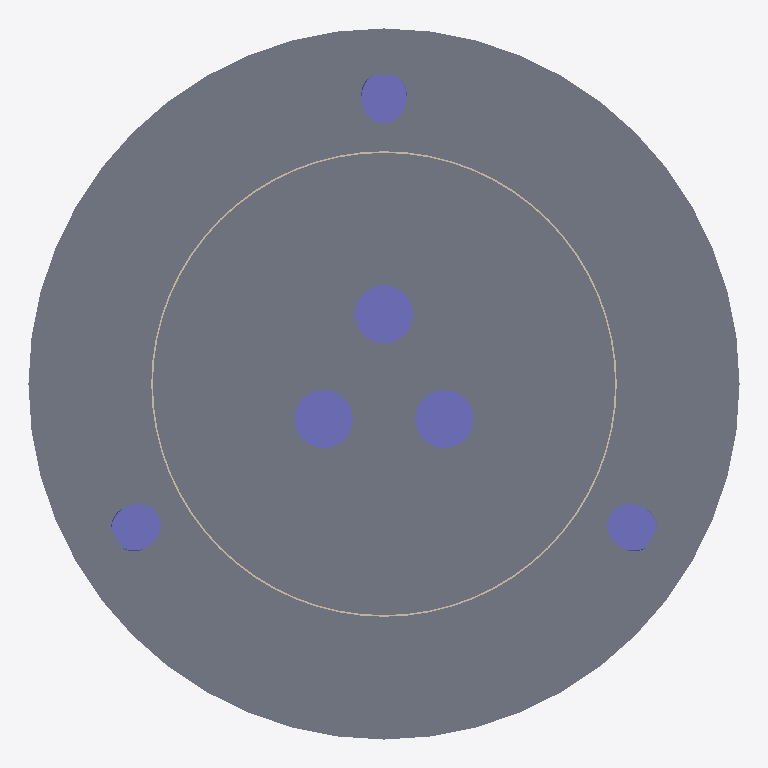
Plan cut of the same IFC building model at storey '000 m — Museum / arrivals' (level 0.00 m, cut at 1.40 m), seen from above with north up, elements coloured by IFC class (only those large enough to see are counted): 6 columns (violet), 2 slabs (grey), 1 wall (beige). Cut surfaces are drawn darker.
Extent 110.0 m × 110.0 m × 469.6 m (x, y, z). Storeys (25): 000 m — Museum / arrivals at 0.00 m; 009 m — Museum mezzanine at 9.00 m; 018 m — Restaurant platform at 18.00 m; 078 m — Multimedia show at 78.00 m; 086 m — Lower sphere technical at 86.00 m; 090 m — Space City / observation at 90.00 m; 098 m — Lower sphere recreation at 98.00 m; 132 m — Space Hotel — indicative suite level at 132.00 m; 156 m — Space Hotel — indicative suite level at 156.00 m; 180 m — Space Hotel — indicative suite level at 180.00 m; 204 m — Space Hotel — indicative suite level at 204.00 m; 228 m — Space Hotel — indicative suite level at 228.00 m; 253 m — Upper sphere technical at 253.00 m; 257 m — Upper sphere services at 257.00 m; 259 m — Transparent observatory at 259.00 m; 263 m — Sky Galleria at 263.00 m. Elements (179): 69 IfcMember, 37 IfcSlab, 35 IfcCurtainWall, 21 IfcWall, 7 IfcColumn, 4 IfcRailing, 3 IfcTransportElement, 2 IfcRoof, 1 IfcFurnishingElement.

HEADER;
FILE_DESCRIPTION(('ViewDefinition[DesignTransferView]'),'2;1');
FILE_NAME('SHA-IVO-ORIENTAL-PEARL-A-0001.ifc','2026-09-06T00:00:00',('IFC Viewer Online'),('IFC Viewer Online'),'IfcOpenShell 0.8.6-alpha260809','IfcOpenShell API / Blender — reference reconstru','IFC Viewer Online');
FILE_SCHEMA(('IFC4'));
ENDSEC;
DATA;
#1=IFCPROJECT('18aX6sL$nMme4lrKxI6EXa',$,'Oriental Pearl Tower / Torre Perla Oriental',$,$,$,$,(#10),#5);
#12=IFCSITE('0qV$_7$19U6uySrI6RcFQ2',$,'Lujiazui, Pudong — approximate site',$,$,#20,$,$,$,(31,14,30,0),(121,29,42,0),$,$,$);
#13=IFCBUILDING('3q4VOyl9PQRPNL_BLL5SyN',$,'Oriental Pearl — approximate reconstruction',$,$,#25,$,$,$,$,$,$);
#76=IFCBUILDINGSTOREY('3gBDZC_Q9UcBAag4BaFjYp',$,'000 m — Museum / arrivals',$,$,#82,$,$,.ELEMENT.,0.0);
#99=IFCBUILDINGSTOREY('0SDbHdoIPPMw4kKJfavEOC',$,'009 m — Museum mezzanine',$,$,#104,$,$,.ELEMENT.,9.0);
#121=IFCBUILDINGSTOREY('3jdoWfEKTJdOpKUeqbpwaB',$,'018 m — Restaurant platform',$,$,#126,$,$,.ELEMENT.,18.0);
#143=IFCBUILDINGSTOREY('07e6lBqm1MXPNMlmA4MZOy',$,'078 m — Multimedia show',$,$,#148,$,$,.ELEMENT.,78.0);
#165=IFCBUILDINGSTOREY('3PoOaScprPHeNB8fnwLIVt',$,'086 m — Lower sphere technical',$,$,#170,$,$,.ELEMENT.,86.0);
#187=IFCBUILDINGSTOREY('00oYDKAMLTZh5d7D$ObbnN',$,'090 m — Space City / observation',$,$,#192,$,$,.ELEMENT.,90.0);
#209=IFCBUILDINGSTOREY('0kopM3_6fTF8d0q6qfpCNa',$,'098 m — Lower sphere recreation',$,$,#214,$,$,.ELEMENT.,98.0);
#231=IFCBUILDINGSTOREY('0bqF01r1jTlw8_FcolpkuY',$,'132 m — Space Hotel — indicative suite level',$,$,#236,$,$,.ELEMENT.,132.0);
#253=IFCBUILDINGSTOREY('3MogAubnzVoPVChTvF3Ok$',$,'156 m — Space Hotel — indicative suite level',$,$,#258,$,$,.ELEMENT.,156.0);
#275=IFCBUILDINGSTOREY('1aslTtQvbGRfscxx9_QGuQ',$,'180 m — Space Hotel — indicative suite level',$,$,#280,$,$,.ELEMENT.,180.0);
#297=IFCBUILDINGSTOREY('2mYTCN0HPGsgqi0eqv4$1V',$,'204 m — Space Hotel — indicative suite level',$,$,#302,$,$,.ELEMENT.,204.0);
#319=IFCBUILDINGSTOREY('3mhBTwWxbQTeZ2U9isVxCy',$,'228 m — Space Hotel — indicative suite level',$,$,#324,$,$,.ELEMENT.,228.0);
#341=IFCBUILDINGSTOREY('2BBNL9nWHIAx0QwPMMdg$M',$,'253 m — Upper sphere technical',$,$,#346,$,$,.ELEMENT.,253.0);
#363=IFCBUILDINGSTOREY('2xkAcZRvTVT8a8g225Q1W9',$,'257 m — Upper sphere services',$,$,#368,$,$,.ELEMENT.,257.0);
#385=IFCBUILDINGSTOREY('1dpmFsD_9PyRnLpmODP42i',$,'259 m — Transparent observatory',$,$,#390,$,$,.ELEMENT.,259.0);
#407=IFCBUILDINGSTOREY('1VYgp4yGPHmOM5aku_isNb',$,'263 m — Sky Galleria',$,$,#412,$,$,.ELEMENT.,263.0);
#429=IFCBUILDINGSTOREY('3i974BxifOwf4157US$1e0',$,'267 m — Revolving restaurant',$,$,#434,$,$,.ELEMENT.,267.0);
#451=IFCBUILDINGSTOREY('3m35sydubVTwe485rcHklK',$,'273 m — Broadcasting / technical',$,$,#456,$,$,.ELEMENT.,273.0);
#473=IFCBUILDINGSTOREY('1Bf1IRqjrJ5AvhdMtok8uB',$,'280 m — Broadcasting / technical',$,$,#478,$,$,.ELEMENT.,280.0);
#495=IFCBUILDINGSTOREY('24M1FeXevKXvu9pyfNEFrK',$,'287 m — Upper sphere technical',$,$,#500,$,$,.ELEMENT.,287.0);
#517=IFCBUILDINGSTOREY('3uSjspmI1LNBZaOsAuZ33M',$,'292 m — Upper sphere crown',$,$,#522,$,$,.ELEMENT.,292.0);
#539=IFCBUILDINGSTOREY('029tSR7kfI3xEZr$VrNJv5',$,'334 m — Capsule services',$,$,#544,$,$,.ELEMENT.,334.0);
#561=IFCBUILDINGSTOREY('30W1Kk5D9PcAfdNNYBSVyj',$,'340 m — Capsule access',$,$,#566,$,$,.ELEMENT.,340.0);
#583=IFCBUILDINGSTOREY('16Xc7v4JLGnBvKoTmihGBH',$,'346 m — Capsule gallery',$,$,#588,$,$,.ELEMENT.,346.0);
#605=IFCBUILDINGSTOREY('3VUF66so5IFgDq7SyVodXA',$,'351 m — Space Capsule observatory',$,$,#610,$,$,.ELEMENT.,351.0);
#630=IFCSLAB('2WUsBi9e9GoxvxnM1L5mc$',$,'Circular arrival plaza — indicative','Approximate drawing/photo reconstruction. See ReferenceModelEvidence and docs/ORIENTAL_PEARL_RECONSTRUCTION.md.',$,#636,#692,$,$);
#1093=IFCSLAB('3AV26WlHDKW84yswO$K16v',$,'Museum slab 0 m','Approximate drawing/photo reconstruction. See ReferenceModelEvidence and docs/ORIENTAL_PEARL_RECONSTRUCTION.md.',$,#1098,#1154,$,$);
#7530=IFCCOLUMN('2esgSCvw5JbRqQnsNTo9fx',$,'Main concrete tube 2 — diameter 9 m','Approximate drawing/photo reconstruction. See ReferenceModelEvidence and docs/ORIENTAL_PEARL_RECONSTRUCTION.md.',$,#7535,#7589,$,$);
#12911=IFCCOLUMN('2oDUyugerSdxhGD7l1uZq3',$,'Main concrete tube 3 — diameter 9 m','Approximate drawing/photo reconstruction. See ReferenceModelEvidence and docs/ORIENTAL_PEARL_RECONSTRUCTION.md.',$,#12916,#12970,$,$);
#2137=IFCCOLUMN('0pq1juzyzQPh_3VDJy5Afd',$,'Main concrete tube 1 — diameter 9 m','Approximate drawing/photo reconstruction. See ReferenceModelEvidence and docs/ORIENTAL_PEARL_RECONSTRUCTION.md.',$,#2142,#2198,$,$);
#695=IFCWALL('1PeGvWAw9GOfx$YNkDI0uJ',$,'Museum perimeter glazing','Approximate drawing/photo reconstruction. See ReferenceModelEvidence and docs/ORIENTAL_PEARL_RECONSTRUCTION.md.',$,#700,#1090,$,$);
#2200=IFCCOLUMN('0bdDJGuy1SVAkTTkwFsPA3',$,'Inclined tripod leg 1 — diameter 7 m','Approximate drawing/photo reconstruction. See ReferenceModelEvidence and docs/ORIENTAL_PEARL_RECONSTRUCTION.md.',$,#2205,#2251,$,$);
#7591=IFCCOLUMN('3$tfn05vfLaeQeZ6K7SxDU',$,'Inclined tripod leg 2 — diameter 7 m','Approximate drawing/photo reconstruction. See ReferenceModelEvidence and docs/ORIENTAL_PEARL_RECONSTRUCTION.md.',$,#7596,#7642,$,$);
#12972=IFCCOLUMN('22ej95Or1PNOjaJQU2g6k8',$,'Inclined tripod leg 3 — diameter 7 m','Approximate drawing/photo reconstruction. See ReferenceModelEvidence and docs/ORIENTAL_PEARL_RECONSTRUCTION.md.',$,#12977,#13023,$,$);
ENDSEC;
